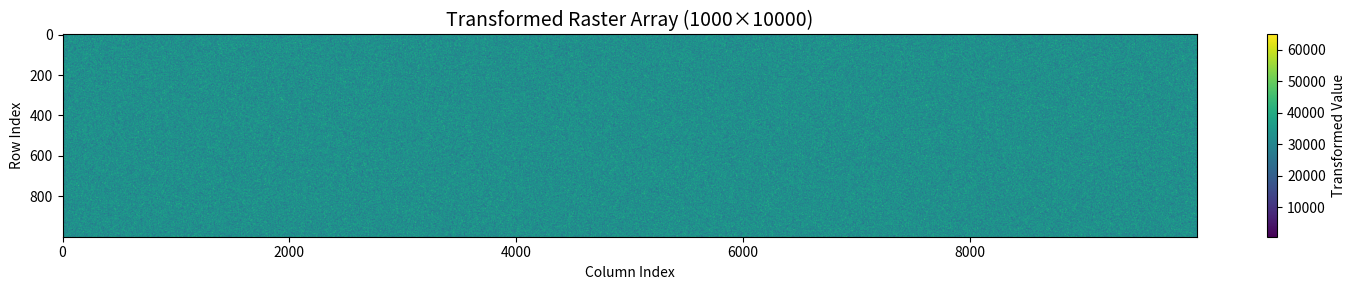

This figure's Python source:
import numpy as np
import matplotlib.pyplot as plt
from matplotlib.colors import Normalize

# Create 1,000x10,000 array with random integers 0-65535
print("Creating array...")
original_array = np.random.randint(0, 65536, size=(1000, 10000), dtype=np.uint16)

# Initialize final array with original values
final_array = original_array.astype(np.float32).copy()

# Create mask for valid calculations (a > 0 to avoid log(0))
valid_mask = original_array > 0

# Calculate Log_data for valid cells
# Using np.where to handle invalid values gracefully
log_data = np.zeros_like(final_array)
log_data[valid_mask] = 10 * np.log10(original_array[valid_mask])

# Apply transformation where Log_data < 13
transform_mask = valid_mask & (log_data < 13)
final_array[transform_mask] = 2 * log_data[transform_mask]

# For cells where Log_data >= 13, keep original value (already copied)

print(f"Array shape: {final_array.shape}")
print(f"Value range: [{final_array.min():.2f}, {final_array.max():.2f}]")
print(f"Cells transformed: {transform_mask.sum()} / {final_array.size}")

# Plot and save the array
print("Creating visualization...")
fig, ax = plt.subplots(figsize=(15, 3))

# Normalize for better visualization
norm = Normalize(vmin=np.percentile(final_array, 1), 
                 vmax=np.percentile(final_array, 99))

im = ax.imshow(final_array, cmap='viridis', aspect='auto', norm=norm)
ax.set_title('Transformed Raster Array (1000×10000)', fontsize=14)
ax.set_xlabel('Column Index')
ax.set_ylabel('Row Index')

# Add colorbar
cbar = plt.colorbar(im, ax=ax, label='Transformed Value')

plt.tight_layout()
plt.savefig('raster_output.png', dpi=150, bbox_inches='tight')
print("Image saved as 'raster_output.png'")

plt.show()

# Optional: Save as different formats
# plt.savefig('raster_output.jpg', dpi=150, bbox_inches='tight')
# plt.savefig('raster_output.tiff', dpi=150, bbox_inches='tight')